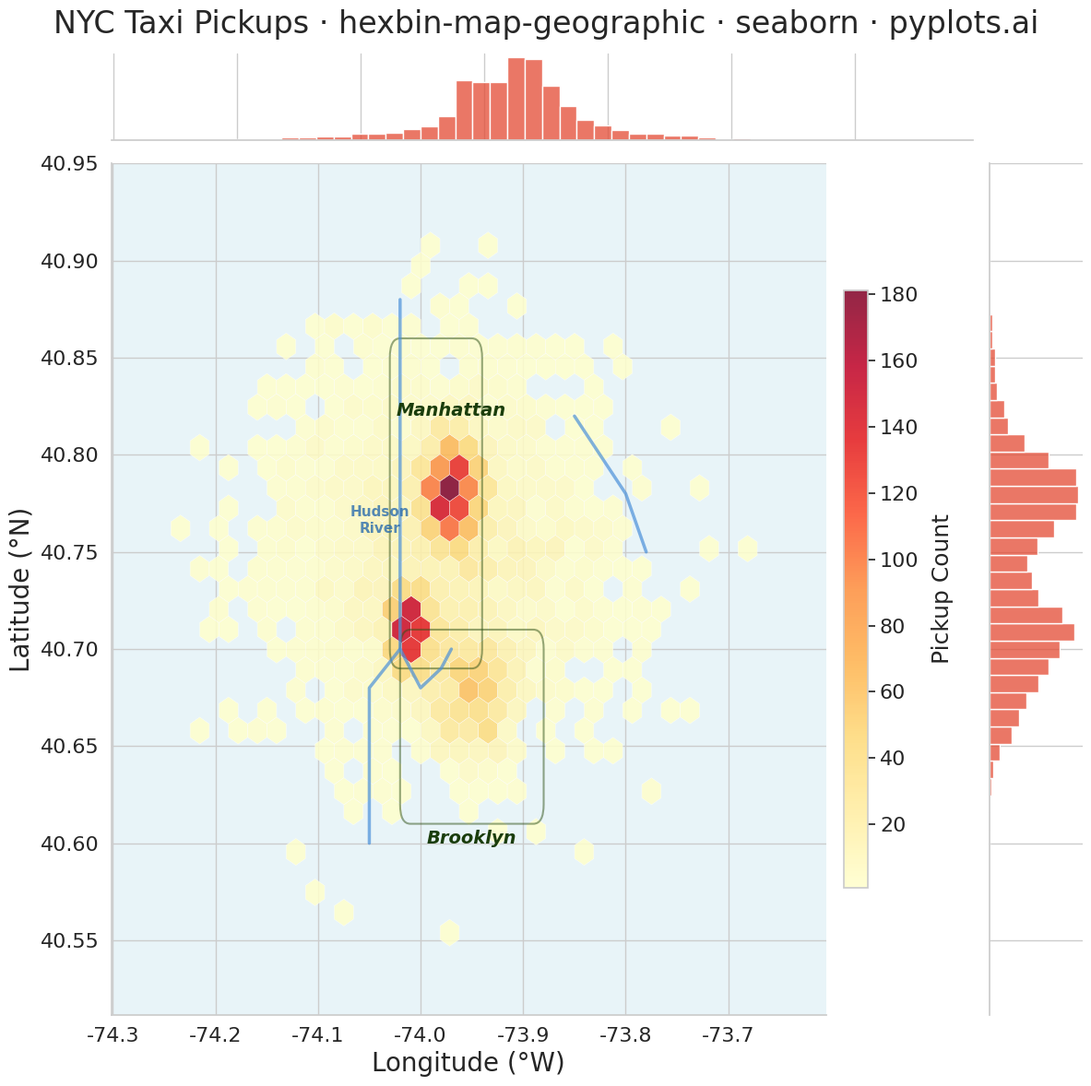

Write the Python code that produced this figure.
""" pyplots.ai
hexbin-map-geographic: Hexagonal Binning Map
Library: seaborn 0.13.2 | Python 3.13.11
Quality: 91/100 | Created: 2026-01-20
"""

import matplotlib.patches as mpatches
import matplotlib.pyplot as plt
import numpy as np
import pandas as pd
import seaborn as sns


# Set seaborn style for consistent aesthetics
sns.set_theme(style="whitegrid")

# Data: Simulated taxi pickup locations in New York City area
np.random.seed(42)
n_points = 5000

# NYC bounding box approximately
center_lon, center_lat = -73.98, 40.75
lon = np.random.normal(center_lon, 0.08, n_points)
lat = np.random.normal(center_lat, 0.05, n_points)

# Add clustering for realistic density patterns
# Manhattan cluster (higher density)
mask1 = np.random.random(n_points) < 0.4
lon[mask1] = np.random.normal(-73.97, 0.015, np.sum(mask1))
lat[mask1] = np.random.normal(40.78, 0.015, np.sum(mask1))

# Downtown/Financial District cluster
mask2 = np.random.random(n_points) < 0.2
lon[mask2] = np.random.normal(-74.01, 0.01, np.sum(mask2))
lat[mask2] = np.random.normal(40.71, 0.012, np.sum(mask2))

# Brooklyn cluster
mask3 = np.random.random(n_points) < 0.15
lon[mask3] = np.random.normal(-73.95, 0.025, np.sum(mask3))
lat[mask3] = np.random.normal(40.68, 0.018, np.sum(mask3))

# Create DataFrame for seaborn
df = pd.DataFrame({"longitude": lon, "latitude": lat})

# Create figure with seaborn jointplot for hexbin visualization
# This is seaborn's idiomatic approach for 2D density/hexbin plots
g = sns.jointplot(
    data=df,
    x="longitude",
    y="latitude",
    kind="hex",
    cmap="YlOrRd",
    mincnt=1,
    gridsize=30,
    marginal_kws={"bins": 40, "color": "#e34a33", "edgecolor": "white"},
    joint_kws={"alpha": 0.85, "edgecolors": "white", "linewidths": 0.3},
    height=12,
    ratio=8,
)

# Get the main axes
ax = g.ax_joint

# Add simplified base map overlay - coastline/water boundary approximation for NYC
# Hudson River / East River simplified boundary
water_coords = [
    # Hudson River west boundary
    [(-74.02, 40.88), (-74.02, 40.70), (-74.05, 40.68), (-74.05, 40.60)],
    # East River / Upper Bay
    [(-74.02, 40.70), (-74.00, 40.68), (-73.98, 40.69), (-73.97, 40.70)],
    # Long Island Sound boundary
    [(-73.85, 40.82), (-73.80, 40.78), (-73.78, 40.75)],
]

for coords in water_coords:
    xs, ys = zip(*coords, strict=True)
    ax.plot(xs, ys, color="#4a90d9", linewidth=2.5, alpha=0.7, solid_capstyle="round")

# Add land boundary patches for geographic context
# Manhattan island approximate outline
manhattan_outline = mpatches.FancyBboxPatch(
    (-74.02, 40.70),
    0.07,
    0.15,
    boxstyle="round,pad=0.01",
    facecolor="none",
    edgecolor="#2d5016",
    linewidth=1.5,
    alpha=0.5,
)
ax.add_patch(manhattan_outline)

# Brooklyn approximate outline
brooklyn_outline = mpatches.FancyBboxPatch(
    (-74.01, 40.62),
    0.12,
    0.08,
    boxstyle="round,pad=0.01",
    facecolor="none",
    edgecolor="#2d5016",
    linewidth=1.5,
    alpha=0.5,
)
ax.add_patch(brooklyn_outline)

# Add geographic annotations for context
ax.annotate(
    "Manhattan", xy=(-73.97, 40.82), fontsize=14, color="#1a3d0c", ha="center", fontweight="bold", fontstyle="italic"
)
ax.annotate(
    "Brooklyn", xy=(-73.95, 40.60), fontsize=14, color="#1a3d0c", ha="center", fontweight="bold", fontstyle="italic"
)
ax.annotate(
    "Hudson\nRiver", xy=(-74.04, 40.76), fontsize=11, color="#2b6dad", ha="center", fontweight="bold", alpha=0.8
)

# Styling - axis labels with units (degree symbols)
ax.set_xlabel("Longitude (°W)", fontsize=20)
ax.set_ylabel("Latitude (°N)", fontsize=20)
ax.tick_params(axis="both", labelsize=16)

# Set axis limits to focus on data area with padding
lon_margin = (lon.max() - lon.min()) * 0.12
lat_margin = (lat.max() - lat.min()) * 0.12
ax.set_xlim(lon.min() - lon_margin, lon.max() + lon_margin)
ax.set_ylim(lat.min() - lat_margin, lat.max() + lat_margin)

# Add colorbar to main plot
cbar = plt.colorbar(ax.collections[0], ax=ax, shrink=0.7, pad=0.02, aspect=25)
cbar.set_label("Pickup Count", fontsize=18, labelpad=10)
cbar.ax.tick_params(labelsize=16)

# Title with required format (on figure to span full width)
g.figure.suptitle("NYC Taxi Pickups · hexbin-map-geographic · seaborn · pyplots.ai", fontsize=24, y=0.98)

# Set background color to light blue for water indication
ax.set_facecolor("#e8f4f8")

plt.tight_layout()
plt.subplots_adjust(top=0.94)
plt.savefig("plot.png", dpi=300, bbox_inches="tight")
